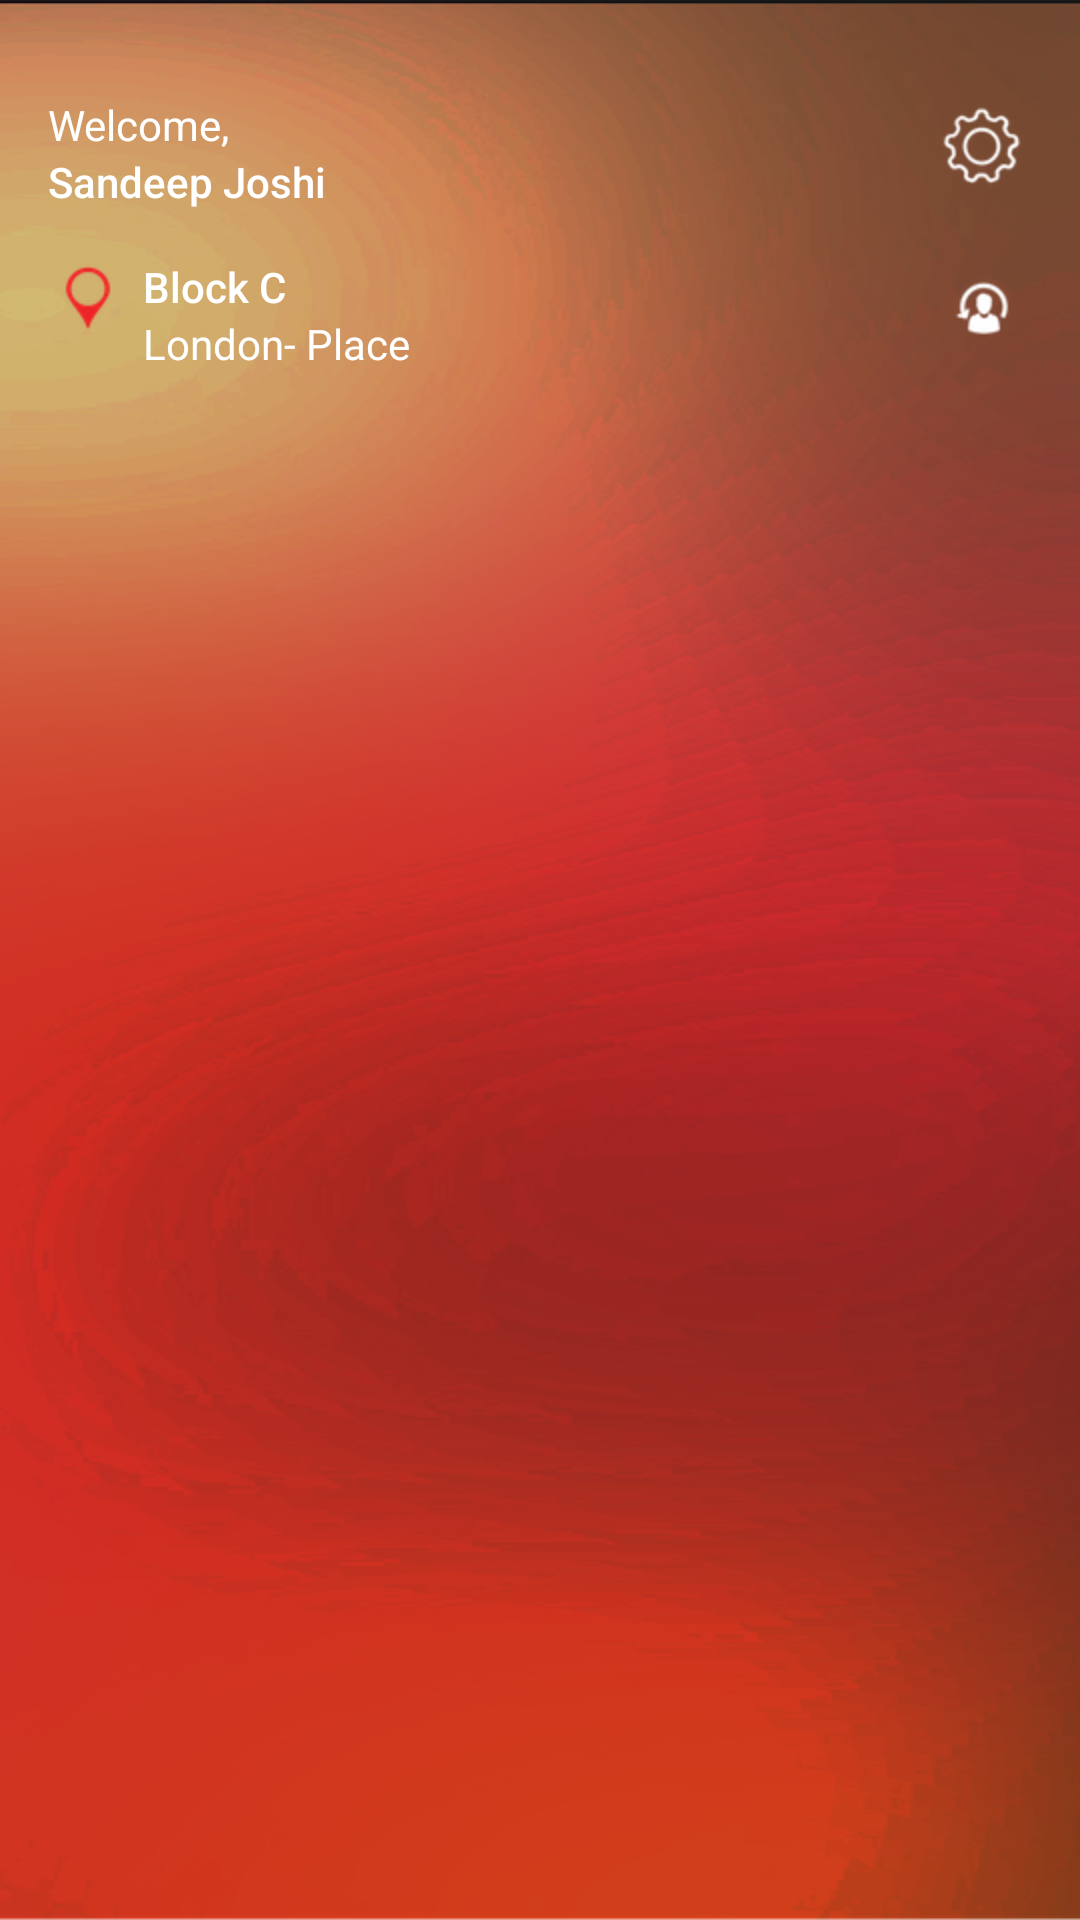

Produce the Android XML layout that renders to this screen, including the resource entries it uses.
<!-- AndroidManifest.xml: application theme AppTheme -->
<!-- res/layout/nav_header_home.xml -->
<?xml version="1.0" encoding="utf-8"?>
<RelativeLayout xmlns:android="http://schemas.android.com/apk/res/android"
    android:layout_width="match_parent"
    android:layout_height="@dimen/nav_header_height"
    android:background="@drawable/side_menu"
    android:orientation="vertical"
    android:paddingBottom="@dimen/activity_vertical_margin"
    android:paddingLeft="@dimen/activity_horizontal_margin"
    android:paddingRight="@dimen/activity_horizontal_margin"
    android:paddingTop="@dimen/activity_vertical_margin"
    android:theme="@style/ThemeOverlay.AppCompat.Dark">


    <ImageView
        android:id="@+id/imageView"
        android:layout_width="wrap_content"
        android:layout_height="wrap_content"
        android:layout_alignParentRight="true"
        android:paddingTop="@dimen/nav_header_vertical_spacing"
        android:src="@drawable/setting_icon" />


    <TextView
        android:id="@+id/tv_welcome"
        android:layout_width="match_parent"
        android:layout_height="wrap_content"
        android:paddingTop="@dimen/nav_header_vertical_spacing"
        android:text="Welcome,"
        android:textAppearance="@style/TextAppearance.AppCompat.Body1" />

    <TextView
        android:id="@+id/tv_name"
        android:layout_width="wrap_content"
        android:layout_height="wrap_content"
        android:layout_below="@id/tv_welcome"
        android:text="Sandeep Joshi"
        android:textAppearance="@style/TextAppearance.AppCompat.Body2" />


    <RelativeLayout
        android:layout_width="wrap_content"
        android:layout_height="wrap_content"
        android:layout_below="@+id/tv_name"
        android:paddingTop="@dimen/nav_header_vertical_spacing">

        <ImageView
            android:id="@+id/locat"
            android:layout_width="wrap_content"
            android:layout_height="wrap_content"
            android:src="@drawable/map_pin" />

        <TextView
            android:id="@+id/tv_adderss"
            android:layout_width="match_parent"
            android:layout_height="wrap_content"
            android:layout_marginLeft="@dimen/mini_common_margin"
            android:layout_toRightOf="@+id/locat"
            android:text="Block C"
            android:textAppearance="@style/TextAppearance.AppCompat.Body2" />

        <TextView
            android:id="@+id/tv_adderss1"
            android:layout_width="match_parent"
            android:layout_height="wrap_content"
            android:layout_below="@id/tv_adderss"
            android:layout_marginLeft="@dimen/mini_common_margin"
            android:layout_toRightOf="@+id/locat"
            android:text="London- Place"
            android:textAppearance="@style/TextAppearance.AppCompat.Body1" />


        <ImageView
            android:id="@+id/iv_profile"
            android:layout_width="wrap_content"
            android:layout_height="wrap_content"
            android:layout_alignParentRight="true"
            android:src="@drawable/icon" />

    </RelativeLayout>
</RelativeLayout>
<!-- resources referenced by this layout -->
<resources>
  <dimen name="activity_horizontal_margin">16dp</dimen>
  <dimen name="activity_vertical_margin">16dp</dimen>
  <dimen name="mini_common_margin">5dp</dimen>
  <dimen name="nav_header_height">160dp</dimen>
  <dimen name="nav_header_vertical_spacing">16dp</dimen>
  <!-- drawable icon: png bitmap (drawable-hdpi, 2536 bytes) -->
  <!-- drawable map_pin: png bitmap (drawable-hdpi, 2812 bytes) -->
  <!-- drawable setting_icon: png bitmap (drawable-hdpi, 3350 bytes) -->
  <!-- drawable side_menu: png bitmap (drawable-hdpi, 365059 bytes) -->
  <style name="AppTheme" parent="Theme.AppCompat.Light.DarkActionBar">
          
          <item name="colorPrimary">@color/colorPrimary</item>
          <item name="colorPrimaryDark">@color/colorPrimaryDark</item>
          <item name="colorAccent">@color/colorAccent</item>
          <item name="android:windowDisablePreview">true</item>
  
  
          
  
      </style>
  <color name="colorPrimary">#dc5047</color>
  <color name="colorPrimaryDark">#EC3A2F</color>
  <color name="colorAccent">#EC3A2F</color>
</resources>
